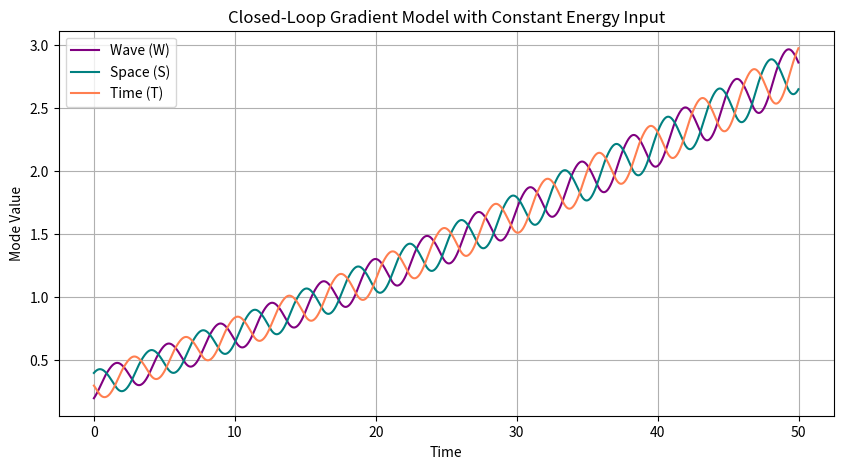

Here is the Python script that generated this plot:
import numpy as np
import matplotlib.pyplot as plt

# ==============================================================================
# 1. Parameter Settings & Initialization
# ==============================================================================

# Constant external energy influx (increase this to boost energy supply)
input_energy = 0.0  

# Saturation Limit Values for each mode
M_W_sat = 2.0
M_S_sat = 2.0
M_T_sat = 2.0

# Initial Values for the fundamental modes (Wave, Space, Time)
M_W = 0.2
M_S = 0.4
M_T = 0.3

# Time Evolution Configuration
dt = 0.01
T_max = 50.0
steps = int(T_max / dt)

# Allocation for trajectory tracking
W_list, S_list, T_list = [], [], []
time_axis = []

# ==============================================================================
# 2. Time Evolution Loop (Self-Referential Dynamics)
# ==============================================================================

for i in range(steps):
    t = i * dt
    W_list.append(M_W)
    S_list.append(M_S)
    T_list.append(M_T)
    time_axis.append(t)

    # --- 2-1. Calculate Base Variation with Energy Influx ---
    # Each fundamental mode receives a push based on interactions and external influx
    dW = (M_T_sat - M_T) - (M_S_sat - M_S) + input_energy
    dS = (M_W_sat - M_W) - (M_T_sat - M_T) + input_energy
    dT = (M_S_sat - M_S) - (M_W_sat - M_W) + input_energy

    # --- 2-2. Define Variation Vectors and Directional Gradients ---
    V_W = dW
    V_S = dS
    V_T = dT

    eps = 1e-8
    e_W = V_W / (abs(V_W) + eps)
    e_S = V_S / (abs(V_S) + eps)
    e_T = V_T / (abs(V_T) + eps)

    # --- 2-3. Generate Closed-Loop Circular Gradients (Uroboros Structure) ---
    # The rate of change of one mode drives the gradient of the next scale
    dS_grad = e_W * V_W
    dT_grad = e_S * V_S
    dW_grad = e_T * V_T

    grad_weight = 0.3

    dW_total = dW + grad_weight * dW_grad
    dS_total = dS + grad_weight * dS_grad
    dT_total = dT + grad_weight * dT_grad

    # --- 2-4. State Evolution (Mode Update) ---
    M_W += dt * dW_total
    M_S += dt * dS_total
    M_T += dt * dT_total

# ==============================================================================
# 3. Visualization & Output Plot
# ==============================================================================

plt.figure(figsize=(10, 5))
plt.plot(time_axis, W_list, label="Wave (W)", color="purple")
plt.plot(time_axis, S_list, label="Space (S)", color="teal")
plt.plot(time_axis, T_list, label="Time (T)", color="coral")

plt.xlabel("Time")
plt.ylabel("Mode Value")
plt.title("Closed-Loop Gradient Model with Constant Energy Input")
plt.legend()
plt.grid(True)
plt.show()
